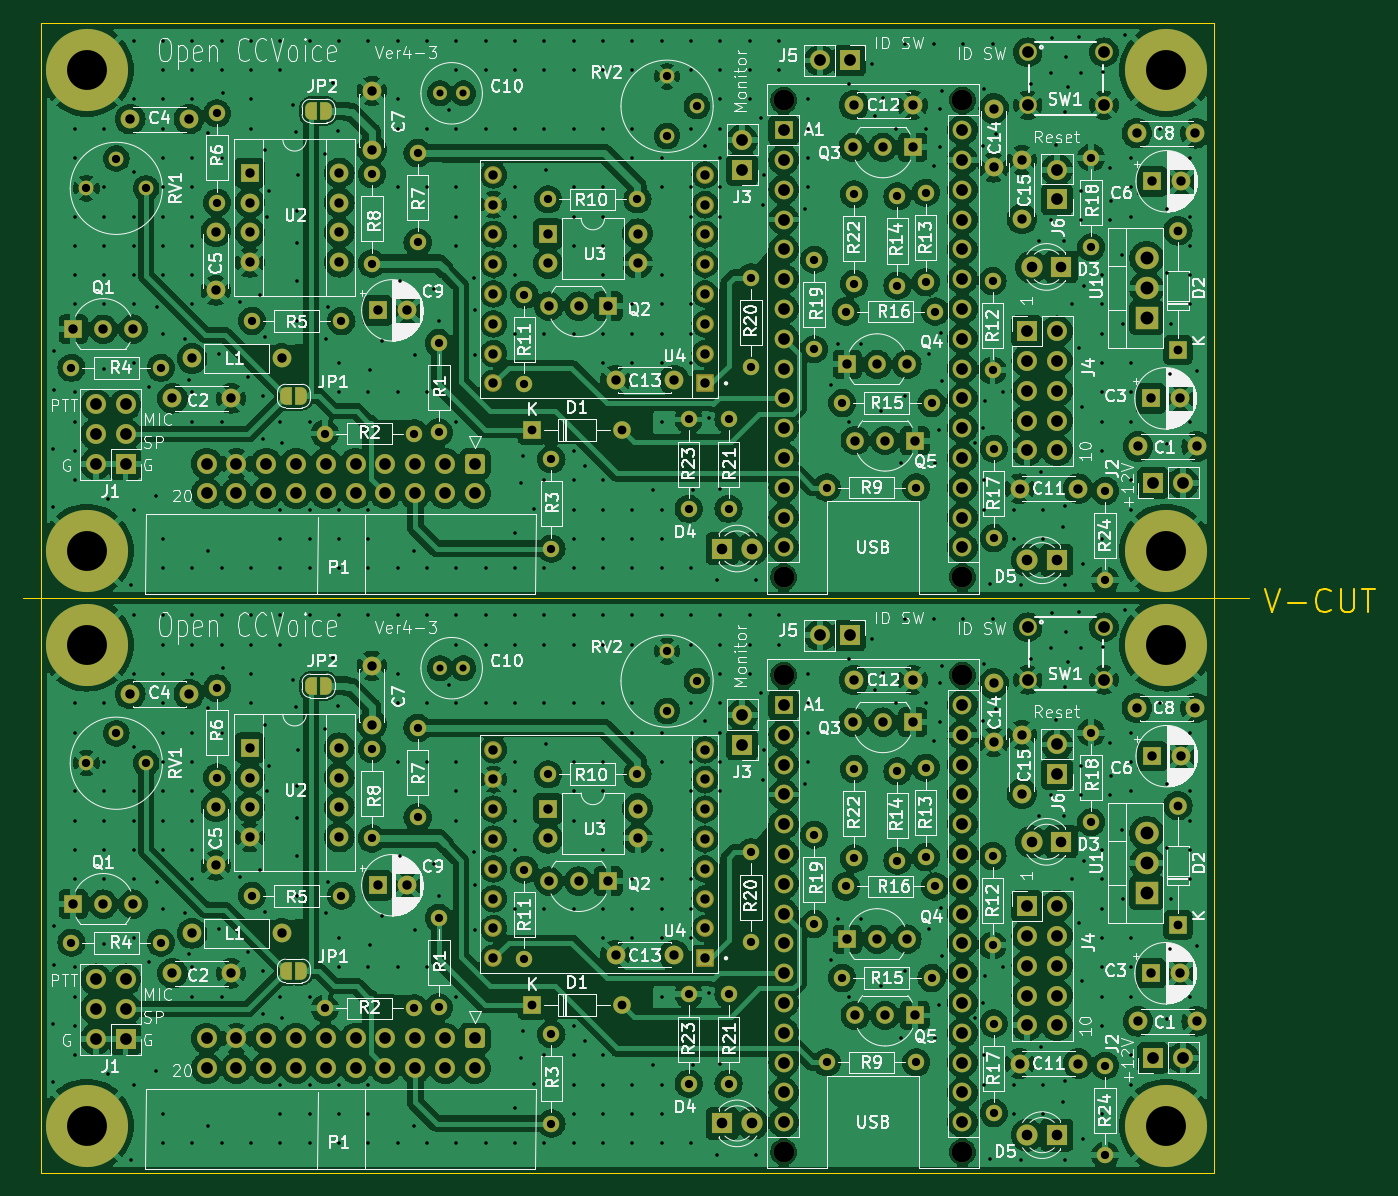
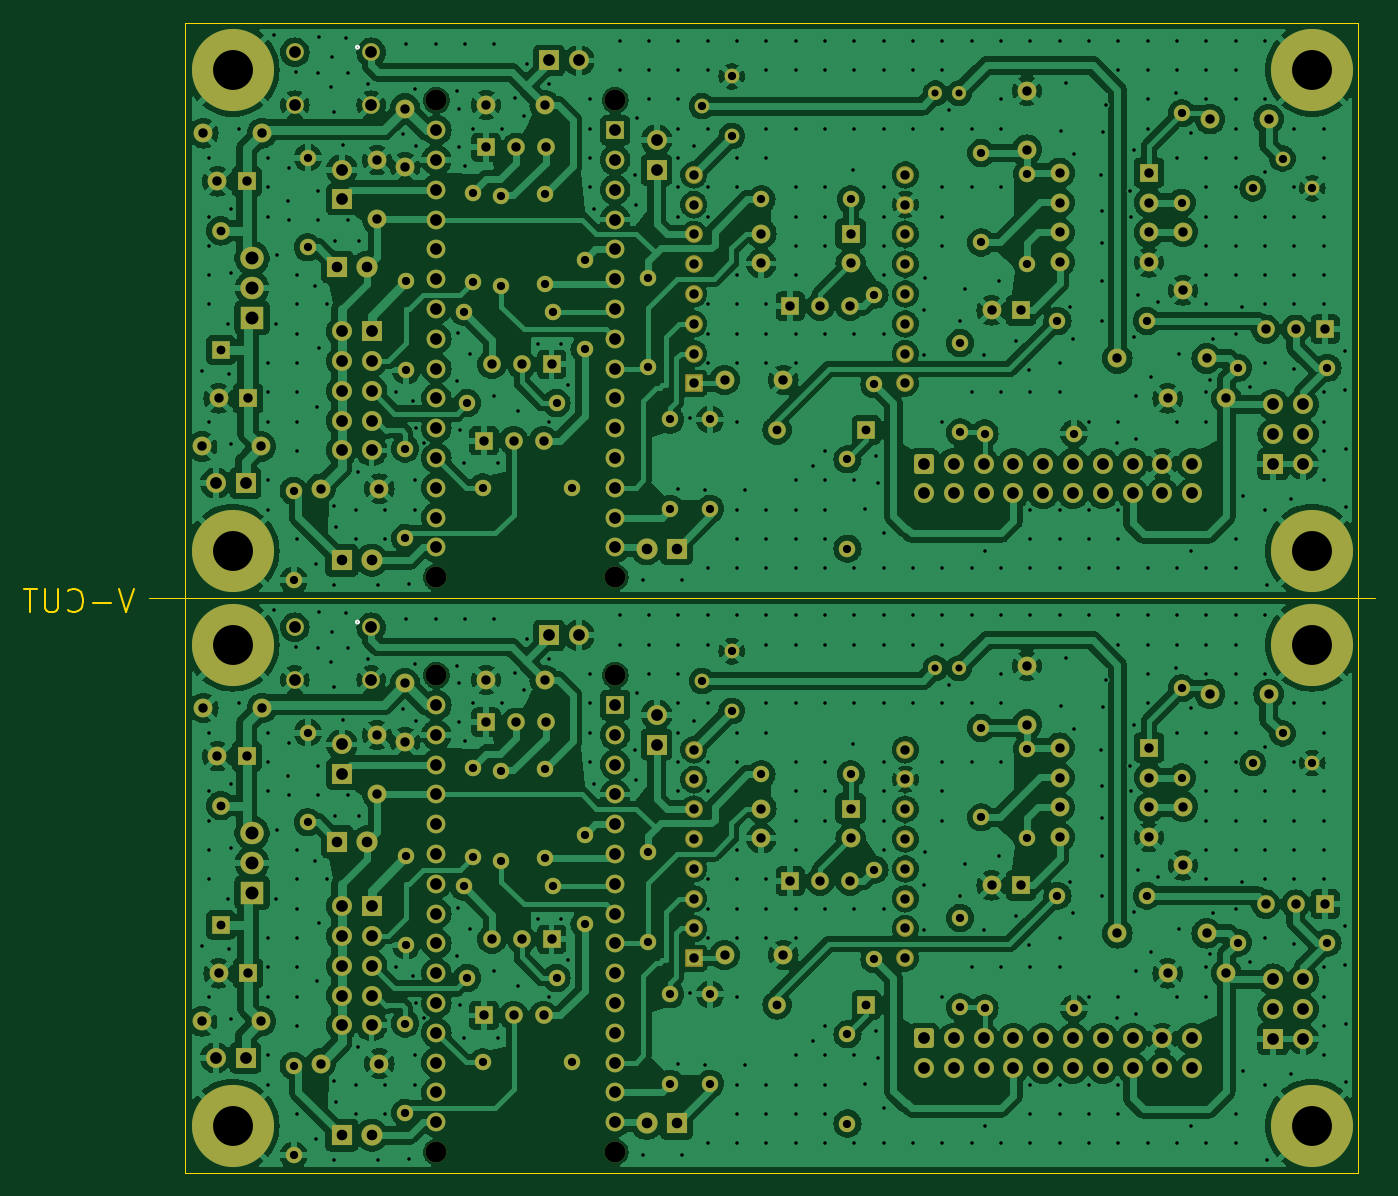
Circuit board: 11 layer files. Board 115.2 x 98.0 mm.
- bottom_copper: DMR Arduino ID V4-2PNLZ-B_Cu.gbl (575430 bytes)
- bottom_mask: DMR Arduino ID V4-2PNLZ-B_Mask.gbs (15292 bytes)
- paste: DMR Arduino ID V4-2PNLZ-B_Paste.gbp (517 bytes)
- bottom_silk: DMR Arduino ID V4-2PNLZ-B_Silkscreen.gbo (15648 bytes)
- outline: DMR Arduino ID V4-2PNLZ-Edge_Cuts.gm1 (2273 bytes)
- top_copper: DMR Arduino ID V4-2PNLZ-F_Cu.gtl (707927 bytes)
- top_mask: DMR Arduino ID V4-2PNLZ-F_Mask.gts (16480 bytes)
- paste: DMR Arduino ID V4-2PNLZ-F_Paste.gtp (517 bytes)
- top_silk: DMR Arduino ID V4-2PNLZ-F_Silkscreen.gto (339216 bytes)
- drill: DMR Arduino ID V4-2PNLZ-NPTH.drl (470 bytes)
- drill: DMR Arduino ID V4-2PNLZ-PTH.drl (18105 bytes)

=== bottom_copper: DMR Arduino ID V4-2PNLZ-B_Cu.gbl (575430 bytes, source omitted) ===
=== bottom_mask: DMR Arduino ID V4-2PNLZ-B_Mask.gbs (15292 bytes, source omitted) ===
=== paste: DMR Arduino ID V4-2PNLZ-B_Paste.gbp ===
G04 #@! TF.GenerationSoftware,KiCad,Pcbnew,8.0.7*
G04 #@! TF.CreationDate,2026-01-30T11:33:38+09:00*
G04 #@! TF.ProjectId,DMR Arduino ID V4-2PNLZ,444d5220-4172-4647-9569-6e6f20494420,rev?*
G04 #@! TF.SameCoordinates,Original*
G04 #@! TF.FileFunction,Paste,Bot*
G04 #@! TF.FilePolarity,Positive*
%FSLAX46Y46*%
G04 Gerber Fmt 4.6, Leading zero omitted, Abs format (unit mm)*
G04 Created by KiCad (PCBNEW 8.0.7) date 2026-01-30 11:33:38*
%MOMM*%
%LPD*%
G01*
G04 APERTURE LIST*
G04 APERTURE END LIST*
M02*

=== bottom_silk: DMR Arduino ID V4-2PNLZ-B_Silkscreen.gbo (15648 bytes, source omitted) ===
=== outline: DMR Arduino ID V4-2PNLZ-Edge_Cuts.gm1 ===
G04 #@! TF.GenerationSoftware,KiCad,Pcbnew,8.0.7*
G04 #@! TF.CreationDate,2026-01-30T11:33:38+09:00*
G04 #@! TF.ProjectId,DMR Arduino ID V4-2PNLZ,444d5220-4172-4647-9569-6e6f20494420,rev?*
G04 #@! TF.SameCoordinates,Original*
G04 #@! TF.FileFunction,Profile,NP*
%FSLAX46Y46*%
G04 Gerber Fmt 4.6, Leading zero omitted, Abs format (unit mm)*
G04 Created by KiCad (PCBNEW 8.0.7) date 2026-01-30 11:33:38*
%MOMM*%
%LPD*%
G01*
G04 APERTURE LIST*
%ADD10C,0.150000*%
G04 #@! TA.AperFunction,Profile*
%ADD11C,0.050000*%
G04 #@! TD*
G04 APERTURE END LIST*
D10*
X204789160Y-88747438D02*
X205455826Y-90747438D01*
X205455826Y-90747438D02*
X206122493Y-88747438D01*
X206789160Y-89985533D02*
X208312970Y-89985533D01*
X210408207Y-90556961D02*
X210312969Y-90652200D01*
X210312969Y-90652200D02*
X210027255Y-90747438D01*
X210027255Y-90747438D02*
X209836779Y-90747438D01*
X209836779Y-90747438D02*
X209551064Y-90652200D01*
X209551064Y-90652200D02*
X209360588Y-90461723D01*
X209360588Y-90461723D02*
X209265350Y-90271247D01*
X209265350Y-90271247D02*
X209170112Y-89890295D01*
X209170112Y-89890295D02*
X209170112Y-89604580D01*
X209170112Y-89604580D02*
X209265350Y-89223628D01*
X209265350Y-89223628D02*
X209360588Y-89033152D01*
X209360588Y-89033152D02*
X209551064Y-88842676D01*
X209551064Y-88842676D02*
X209836779Y-88747438D01*
X209836779Y-88747438D02*
X210027255Y-88747438D01*
X210027255Y-88747438D02*
X210312969Y-88842676D01*
X210312969Y-88842676D02*
X210408207Y-88937914D01*
X211265350Y-88747438D02*
X211265350Y-90366485D01*
X211265350Y-90366485D02*
X211360588Y-90556961D01*
X211360588Y-90556961D02*
X211455826Y-90652200D01*
X211455826Y-90652200D02*
X211646302Y-90747438D01*
X211646302Y-90747438D02*
X212027255Y-90747438D01*
X212027255Y-90747438D02*
X212217731Y-90652200D01*
X212217731Y-90652200D02*
X212312969Y-90556961D01*
X212312969Y-90556961D02*
X212408207Y-90366485D01*
X212408207Y-90366485D02*
X212408207Y-88747438D01*
X213074874Y-88747438D02*
X214217731Y-88747438D01*
X213646302Y-90747438D02*
X213646302Y-88747438D01*
D11*
X99000000Y-89500000D02*
X203500000Y-89500000D01*
X100500000Y-40500000D02*
X200500000Y-40500000D01*
X200500000Y-138500000D01*
X100500000Y-138500000D01*
X100500000Y-40500000D01*
M02*

=== top_copper: DMR Arduino ID V4-2PNLZ-F_Cu.gtl (707927 bytes, source omitted) ===
=== top_mask: DMR Arduino ID V4-2PNLZ-F_Mask.gts (16480 bytes, source omitted) ===
=== paste: DMR Arduino ID V4-2PNLZ-F_Paste.gtp ===
G04 #@! TF.GenerationSoftware,KiCad,Pcbnew,8.0.7*
G04 #@! TF.CreationDate,2026-01-30T11:33:38+09:00*
G04 #@! TF.ProjectId,DMR Arduino ID V4-2PNLZ,444d5220-4172-4647-9569-6e6f20494420,rev?*
G04 #@! TF.SameCoordinates,Original*
G04 #@! TF.FileFunction,Paste,Top*
G04 #@! TF.FilePolarity,Positive*
%FSLAX46Y46*%
G04 Gerber Fmt 4.6, Leading zero omitted, Abs format (unit mm)*
G04 Created by KiCad (PCBNEW 8.0.7) date 2026-01-30 11:33:38*
%MOMM*%
%LPD*%
G01*
G04 APERTURE LIST*
G04 APERTURE END LIST*
M02*

=== top_silk: DMR Arduino ID V4-2PNLZ-F_Silkscreen.gto (339216 bytes, source omitted) ===
=== drill: DMR Arduino ID V4-2PNLZ-NPTH.drl ===
M48
; DRILL file {KiCad 8.0.7} date 2026-01-30T11:33:50+0900
; FORMAT={-:-/ absolute / metric / decimal}
; #@! TF.CreationDate,2026-01-30T11:33:50+09:00
; #@! TF.GenerationSoftware,Kicad,Pcbnew,8.0.7
; #@! TF.FileFunction,NonPlated,1,2,NPTH
FMAT,2
METRIC
; #@! TA.AperFunction,NonPlated,NPTH,ComponentDrill
T1C1.780
%
G90
G05
T1
X163.8Y-47.1
X163.8Y-87.74
X163.8Y-96.1
X163.8Y-136.74
X179.04Y-47.1
X179.04Y-87.74
X179.04Y-96.1
X179.04Y-136.74
M30

=== drill: DMR Arduino ID V4-2PNLZ-PTH.drl (18105 bytes, source omitted) ===
